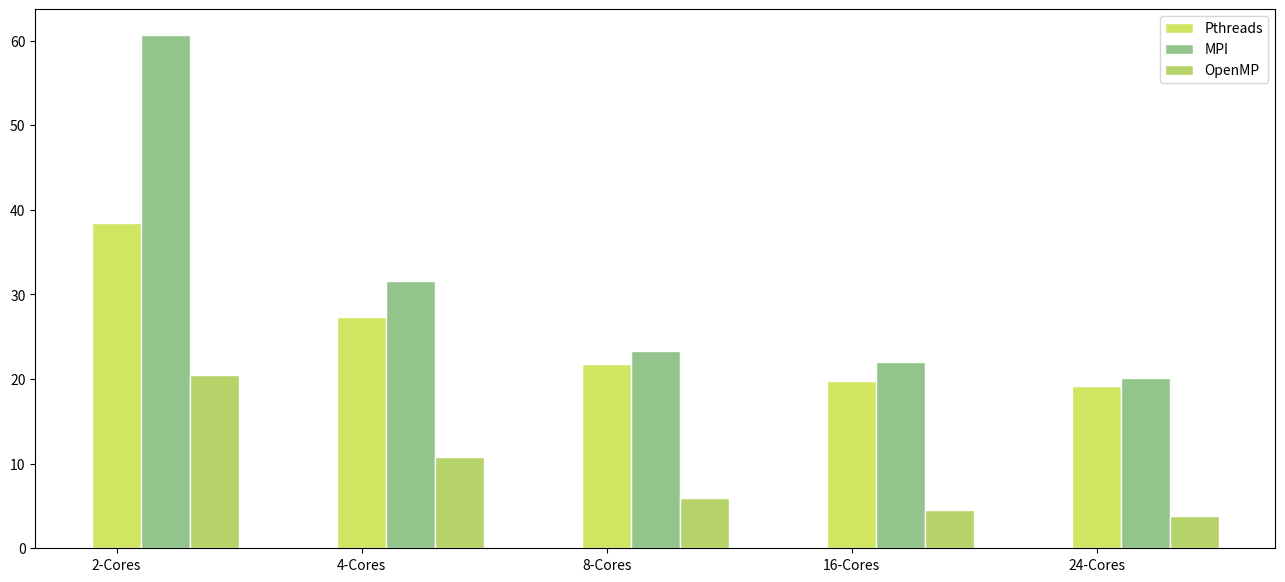

This chart was generated by the following Python code:
import numpy as np
import matplotlib.pyplot as plt
 
def sum(arr):
	sum = 0
	for el in range(len(arr)):
		sum = sum + arr[el]
	return sum
 
# set width of bars
barWidth = 0.20
 
# set heights of bars
# bars1 = [0.688, 0.661,	0.775,	0.902,	1.169]
# bars2 = [0.679,	0.736,	0.696,	1.131,	0.994]
# bars3 = [0.685,	0.681,	0.691,	0.985,	1.151]
# bars4 = [0.688,	0.678,	0.692,	1.138,	0.953]
bars1 = [38.490, 27.311, 21.821, 19.804, 19.155] ## pthreads
bars2 = [60.670, 31.532, 23.373, 21.958, 20.093] ## MPI
bars3 = [20.444, 10.841, 5.925, 4.534, 3.791] ## OpenMP
# bars4 = [16048,	15232,	13593,	16617,	14919]
# bars5 = [16048,	15232,	13593,	16617,	14919]
# bars6 = [16048,	15232,	13593,	16617,	14919]
# bars7 = [16048,	15232,	13593,	16617,	14919]

bars = [bars1]#, bars2, bars3, bars4, bars5, bars6, bars7]

# Set position of bar on X axis
r1 = np.arange(len(bars1))
r2 = [x + barWidth for x in r1]
r3 = [x + barWidth for x in r2]
r4 = [x + barWidth for x in r3]
 
plt.figure(figsize=(16, 7))
# Make the plot
plt.bar(r1, bars1, color='#D0E562', width=barWidth, edgecolor='white', label='Pthreads')
plt.bar(r2, bars2, color='#93C48B', width=barWidth, edgecolor='white', label='MPI')
plt.bar(r3, bars3, color='#B6D369', width=barWidth, edgecolor='white', label='OpenMP')
# plt.bar(r4, bars4, color='#93C48B', width=barWidth, edgecolor='white', label='')
# plt.bar(r4, bars5, color='#93C48B', width=barWidth, edgecolor='white', label='')
# plt.bar(r4, bars6, color='#93C48B', width=barWidth, edgecolor='white', label='')
# plt.bar(r4, bars7, color='#93C48B', width=barWidth, edgecolor='white', label='')
 
 
# Add xticks on the middle of the group bars
plt.xticks([r + barWidth / 100 for r in range(len(bars1))], [ '2-Cores', '4-Cores', '8-Cores', '16-Cores', '24-Cores'])
 
# Create legend & Show graphic
plt.legend()
plt.show()
